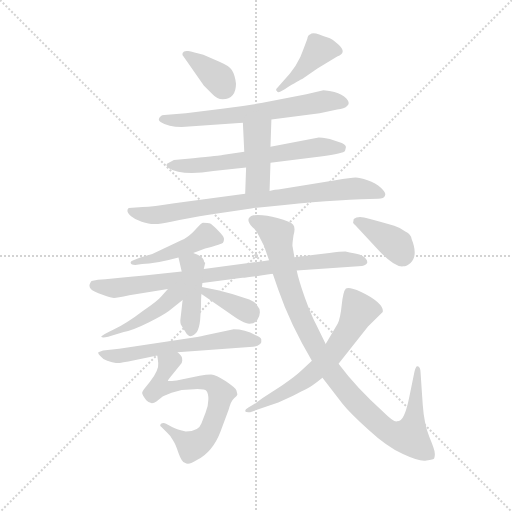
t = 0.00 s
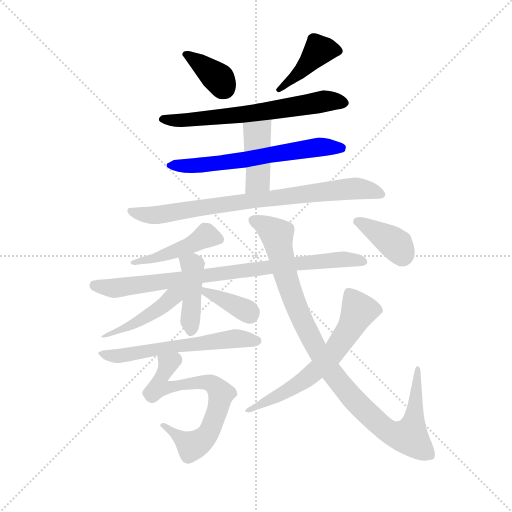
t = 2.28 s
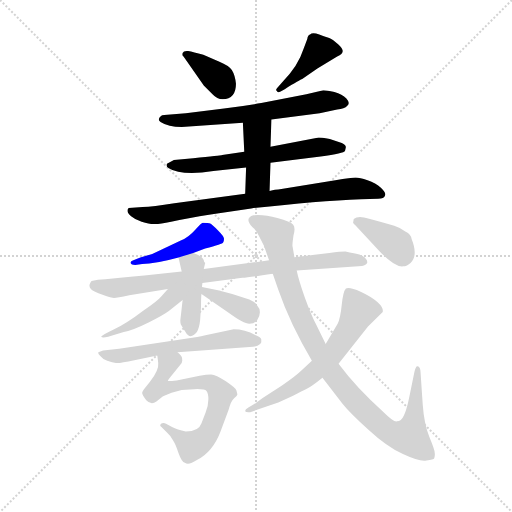
t = 4.57 s
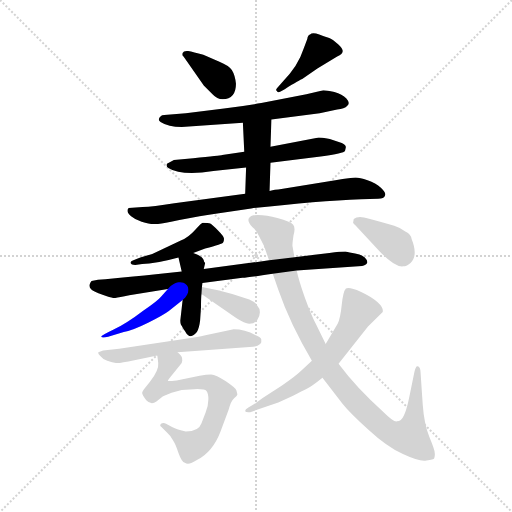
t = 6.85 s
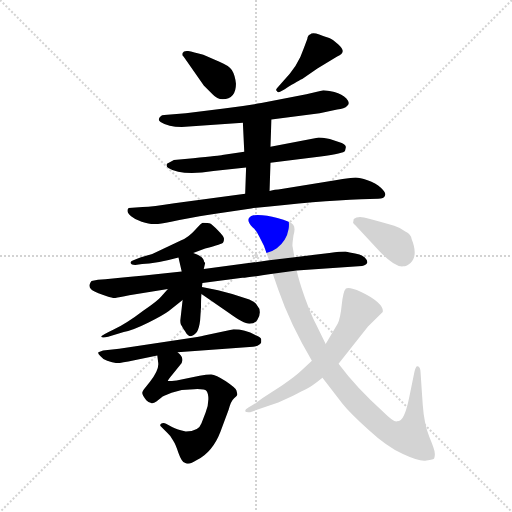
t = 9.14 s
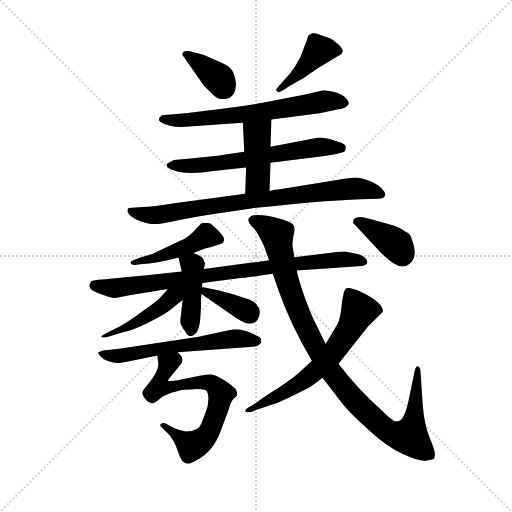
t = 11.42 s

The animated SVG that drew these frames (rendered in a browser with its animation timeline set to each time). Animation: 16 CSS @keyframes rules; one cycle of 11.42 s.

<svg version="1.1" viewBox="0 0 1024 1024" xmlns="http://www.w3.org/2000/svg">
  <g stroke="lightgray" stroke-dasharray="1,1" stroke-width="1" transform="scale(4, 4)">
    <line x1="0" y1="0" x2="256" y2="256"></line>
    <line x1="256" y1="0" x2="0" y2="256"></line>
    <line x1="128" y1="0" x2="128" y2="256"></line>
    <line x1="0" y1="128" x2="256" y2="128"></line>
  </g>
  <g transform="scale(0.92, -0.92) translate(60, -850)">
    <style type="text/css">
      
        @keyframes keyframes0 {
          from {
            stroke: blue;
            stroke-dashoffset: 368;
            stroke-width: 128;
          }
          55% {
            animation-timing-function: step-end;
            stroke: blue;
            stroke-dashoffset: 0;
            stroke-width: 128;
          }
          to {
            stroke: black;
            stroke-width: 1024;
          }
        }
        #make-me-a-hanzi-animation-0 {
          animation: keyframes0 0.5494791666666666s both;
          animation-delay: 0s;
          animation-timing-function: linear;
        }
      
        @keyframes keyframes1 {
          from {
            stroke: blue;
            stroke-dashoffset: 417;
            stroke-width: 128;
          }
          58% {
            animation-timing-function: step-end;
            stroke: blue;
            stroke-dashoffset: 0;
            stroke-width: 128;
          }
          to {
            stroke: black;
            stroke-width: 1024;
          }
        }
        #make-me-a-hanzi-animation-1 {
          animation: keyframes1 0.58935546875s both;
          animation-delay: 0.5494791666666666s;
          animation-timing-function: linear;
        }
      
        @keyframes keyframes2 {
          from {
            stroke: blue;
            stroke-dashoffset: 652;
            stroke-width: 128;
          }
          68% {
            animation-timing-function: step-end;
            stroke: blue;
            stroke-dashoffset: 0;
            stroke-width: 128;
          }
          to {
            stroke: black;
            stroke-width: 1024;
          }
        }
        #make-me-a-hanzi-animation-2 {
          animation: keyframes2 0.7805989583333334s both;
          animation-delay: 1.1388346354166665s;
          animation-timing-function: linear;
        }
      
        @keyframes keyframes3 {
          from {
            stroke: blue;
            stroke-dashoffset: 633;
            stroke-width: 128;
          }
          67% {
            animation-timing-function: step-end;
            stroke: blue;
            stroke-dashoffset: 0;
            stroke-width: 128;
          }
          to {
            stroke: black;
            stroke-width: 1024;
          }
        }
        #make-me-a-hanzi-animation-3 {
          animation: keyframes3 0.76513671875s both;
          animation-delay: 1.91943359375s;
          animation-timing-function: linear;
        }
      
        @keyframes keyframes4 {
          from {
            stroke: blue;
            stroke-dashoffset: 420;
            stroke-width: 128;
          }
          58% {
            animation-timing-function: step-end;
            stroke: blue;
            stroke-dashoffset: 0;
            stroke-width: 128;
          }
          to {
            stroke: black;
            stroke-width: 1024;
          }
        }
        #make-me-a-hanzi-animation-4 {
          animation: keyframes4 0.591796875s both;
          animation-delay: 2.6845703125s;
          animation-timing-function: linear;
        }
      
        @keyframes keyframes5 {
          from {
            stroke: blue;
            stroke-dashoffset: 803;
            stroke-width: 128;
          }
          72% {
            animation-timing-function: step-end;
            stroke: blue;
            stroke-dashoffset: 0;
            stroke-width: 128;
          }
          to {
            stroke: black;
            stroke-width: 1024;
          }
        }
        #make-me-a-hanzi-animation-5 {
          animation: keyframes5 0.9034830729166666s both;
          animation-delay: 3.2763671875s;
          animation-timing-function: linear;
        }
      
        @keyframes keyframes6 {
          from {
            stroke: blue;
            stroke-dashoffset: 457;
            stroke-width: 128;
          }
          60% {
            animation-timing-function: step-end;
            stroke: blue;
            stroke-dashoffset: 0;
            stroke-width: 128;
          }
          to {
            stroke: black;
            stroke-width: 1024;
          }
        }
        #make-me-a-hanzi-animation-6 {
          animation: keyframes6 0.6219075520833334s both;
          animation-delay: 4.179850260416667s;
          animation-timing-function: linear;
        }
      
        @keyframes keyframes7 {
          from {
            stroke: blue;
            stroke-dashoffset: 842;
            stroke-width: 128;
          }
          73% {
            animation-timing-function: step-end;
            stroke: blue;
            stroke-dashoffset: 0;
            stroke-width: 128;
          }
          to {
            stroke: black;
            stroke-width: 1024;
          }
        }
        #make-me-a-hanzi-animation-7 {
          animation: keyframes7 0.9352213541666666s both;
          animation-delay: 4.8017578125s;
          animation-timing-function: linear;
        }
      
        @keyframes keyframes8 {
          from {
            stroke: blue;
            stroke-dashoffset: 421;
            stroke-width: 128;
          }
          58% {
            animation-timing-function: step-end;
            stroke: blue;
            stroke-dashoffset: 0;
            stroke-width: 128;
          }
          to {
            stroke: black;
            stroke-width: 1024;
          }
        }
        #make-me-a-hanzi-animation-8 {
          animation: keyframes8 0.5926106770833334s both;
          animation-delay: 5.736979166666667s;
          animation-timing-function: linear;
        }
      
        @keyframes keyframes9 {
          from {
            stroke: blue;
            stroke-dashoffset: 436;
            stroke-width: 128;
          }
          59% {
            animation-timing-function: step-end;
            stroke: blue;
            stroke-dashoffset: 0;
            stroke-width: 128;
          }
          to {
            stroke: black;
            stroke-width: 1024;
          }
        }
        #make-me-a-hanzi-animation-9 {
          animation: keyframes9 0.6048177083333334s both;
          animation-delay: 6.32958984375s;
          animation-timing-function: linear;
        }
      
        @keyframes keyframes10 {
          from {
            stroke: blue;
            stroke-dashoffset: 371;
            stroke-width: 128;
          }
          55% {
            animation-timing-function: step-end;
            stroke: blue;
            stroke-dashoffset: 0;
            stroke-width: 128;
          }
          to {
            stroke: black;
            stroke-width: 1024;
          }
        }
        #make-me-a-hanzi-animation-10 {
          animation: keyframes10 0.5519205729166666s both;
          animation-delay: 6.934407552083333s;
          animation-timing-function: linear;
        }
      
        @keyframes keyframes11 {
          from {
            stroke: blue;
            stroke-dashoffset: 597;
            stroke-width: 128;
          }
          66% {
            animation-timing-function: step-end;
            stroke: blue;
            stroke-dashoffset: 0;
            stroke-width: 128;
          }
          to {
            stroke: black;
            stroke-width: 1024;
          }
        }
        #make-me-a-hanzi-animation-11 {
          animation: keyframes11 0.73583984375s both;
          animation-delay: 7.486328125s;
          animation-timing-function: linear;
        }
      
        @keyframes keyframes12 {
          from {
            stroke: blue;
            stroke-dashoffset: 674;
            stroke-width: 128;
          }
          69% {
            animation-timing-function: step-end;
            stroke: blue;
            stroke-dashoffset: 0;
            stroke-width: 128;
          }
          to {
            stroke: black;
            stroke-width: 1024;
          }
        }
        #make-me-a-hanzi-animation-12 {
          animation: keyframes12 0.7985026041666666s both;
          animation-delay: 8.22216796875s;
          animation-timing-function: linear;
        }
      
        @keyframes keyframes13 {
          from {
            stroke: blue;
            stroke-dashoffset: 1011;
            stroke-width: 128;
          }
          77% {
            animation-timing-function: step-end;
            stroke: blue;
            stroke-dashoffset: 0;
            stroke-width: 128;
          }
          to {
            stroke: black;
            stroke-width: 1024;
          }
        }
        #make-me-a-hanzi-animation-13 {
          animation: keyframes13 1.07275390625s both;
          animation-delay: 9.020670572916666s;
          animation-timing-function: linear;
        }
      
        @keyframes keyframes14 {
          from {
            stroke: blue;
            stroke-dashoffset: 635;
            stroke-width: 128;
          }
          67% {
            animation-timing-function: step-end;
            stroke: blue;
            stroke-dashoffset: 0;
            stroke-width: 128;
          }
          to {
            stroke: black;
            stroke-width: 1024;
          }
        }
        #make-me-a-hanzi-animation-14 {
          animation: keyframes14 0.7667643229166666s both;
          animation-delay: 10.093424479166666s;
          animation-timing-function: linear;
        }
      
        @keyframes keyframes15 {
          from {
            stroke: blue;
            stroke-dashoffset: 380;
            stroke-width: 128;
          }
          55% {
            animation-timing-function: step-end;
            stroke: blue;
            stroke-dashoffset: 0;
            stroke-width: 128;
          }
          to {
            stroke: black;
            stroke-width: 1024;
          }
        }
        #make-me-a-hanzi-animation-15 {
          animation: keyframes15 0.5592447916666666s both;
          animation-delay: 10.860188802083332s;
          animation-timing-function: linear;
        }
      
    </style>
    
      <path d="M 453 668 Q 451 687 444 698 Q 437 708 417 716 L 382 731 Q 360 737 349 739 Q 339 740 337 735 Q 335 729 339 727 L 383 664 L 402 645 Q 412 634 424 634 Q 453 635 453 668 Z" fill="lightgray"></path>
    
      <path d="M 554 672 L 543 659 Q 538 654 542 652 Q 544 647 550 651 L 559 656 Q 593 677 597 678 L 630 701 L 673 727 Q 696 736 675 754 Q 665 764 657 767 Q 649 769 634 775 Q 619 780 614 775 Q 609 774 608 765 L 600 744 Q 588 706 554 672 Z" fill="lightgray"></path>
    
      <path d="M 530 590 L 635 604 L 673 612 Q 689 613 695 620 Q 702 626 693 636 Q 684 645 667 650 Q 650 654 643 654 L 606 645 L 508 626 Q 473 620 427 614 L 344 604 L 297 600 Q 292 600 290 598 Q 281 590 289 585 Q 306 574 335 574 L 468 583 L 530 590 Z" fill="lightgray"></path>
    
      <path d="M 528 496 L 637 510 Q 688 517 690 522 L 692 530 Q 692 535 683 539 L 657 548 Q 637 551 633 551 L 528 531 L 471 520 L 423 513 Q 420 512 360 506 L 318 502 L 303 494 Q 300 489 306 485 Q 334 467 404 478 L 475 486 L 528 496 Z" fill="lightgray"></path>
    
      <path d="M 526 435 L 528 496 L 528 531 L 530 590 C 531 620 467 613 468 583 L 471 520 L 475 486 L 473 429 C 472 399 525 405 526 435 Z" fill="lightgray"></path>
    
      <path d="M 250 400 L 220 398 Q 217 397 217 392 Q 217 387 225 380 Q 233 373 248 368 Q 264 363 274 363 Q 284 362 312 368 L 330 372 Q 380 382 405 385 L 486 397 Q 628 413 725 417 L 762 418 Q 775 418 777 425 Q 780 431 768 442 Q 757 452 739 458 Q 722 464 713 464 Q 704 464 669 458 L 545 438 Q 540 438 526 435 L 473 429 L 319 408 Q 272 400 250 400 Z" fill="lightgray"></path>
    
      <path d="M 360 300 L 386 310 Q 424 320 425 323 Q 427 326 427 331 Q 427 336 414 349 Q 401 362 397 364 Q 393 366 381 366 Q 378 366 364 350 Q 350 334 333 327 L 271 298 L 245 290 L 230 284 Q 223 282 224 278 Q 225 274 234 274 L 249 276 Q 277 276 328 290 L 360 300 Z" fill="lightgray"></path>
    
      <path d="M 380 235 L 467 246 Q 481 247 533 255 L 585 262 L 727 272 Q 736 273 738 278 Q 740 283 733 290 Q 726 297 712 299 Q 699 301 691 303 Q 681 303 656 300 L 580 291 L 525 284 L 383 265 L 335 260 L 274 253 Q 238 249 169 243 L 153 242 L 139 239 Q 137 237 135 232 Q 133 226 138 221 Q 143 216 163 209 Q 183 202 188 202 Q 194 202 221 208 L 305 222 L 380 235 Z" fill="lightgray"></path>
    
      <path d="M 337 198 L 332 153 Q 332 144 335 142 Q 337 137 343 129 Q 353 110 368 128 Q 373 136 375 153 L 377 183 Q 377 205 378 211 L 379 226 L 380 235 L 383 265 L 386 278 Q 383 281 383 284 Q 381 293 360 300 C 332 310 322 314 328 290 L 335 260 L 337 198 Z" fill="lightgray"></path>
    
      <path d="M 305 222 L 291 206 Q 283 196 252 175 Q 214 146 186 133 Q 159 120 160 118 Q 162 115 175 118 L 209 128 Q 231 133 263 149 Q 295 165 307 174 L 337 198 C 369 224 334 255 305 222 Z" fill="lightgray"></path>
    
      <path d="M 378 211 L 437 170 Q 470 146 482 146 Q 494 146 499 154 Q 505 162 505 171 Q 505 180 499 186 Q 494 194 482 199 Q 448 211 414 219 L 379 226 C 350 232 353 228 378 211 Z" fill="lightgray"></path>
    
      <path d="M 326 84 L 490 96 Q 501 97 504 101 Q 508 104 508 106 L 508 112 Q 507 117 496 121 Q 472 134 448 134 L 389 122 Q 381 120 358 116 L 199 92 L 164 88 L 154 84 Q 152 82 158 76 Q 162 70 173 66 Q 185 62 192 61 Q 200 60 232 67 L 282 77 L 326 84 Z" fill="lightgray"></path>
    
      <path d="M 314 -78 L 301 -71 Q 295 -68 290 -71 Q 286 -75 291 -78 L 303 -90 Q 312 -98 316 -107 Q 322 -116 328 -135 Q 335 -155 342 -156 Q 350 -162 368 -150 Q 402 -133 419 -89 L 437 -41 Q 442 -22 449 -16 Q 456 -10 456 -7 L 454 1 Q 453 6 431 21 Q 409 36 399 36 Q 389 36 374 33 L 324 23 Q 306 21 305 22 Q 304 23 314 35 L 335 61 Q 337 68 336 69 Q 337 75 326 84 C 307 107 278 107 282 77 L 284 61 Q 286 46 266 20 L 253 4 Q 250 0 249 -4 Q 249 -9 258 -20 Q 268 -31 280 -23 L 291 -14 Q 292 -12 313 -4 L 335 2 L 362 4 Q 385 5 389 0 Q 393 -5 393 -18 Q 393 -32 387 -47 L 378 -70 Q 372 -88 344 -88 Q 325 -84 314 -78 Z" fill="lightgray"></path>
    
      <path d="M 533 255 L 545 220 Q 571 145 618 66 L 641 29 L 685 -28 Q 701 -48 741 -84 Q 781 -121 816 -137 Q 852 -154 867 -151 Q 883 -149 884 -146 Q 886 -140 885 -134 Q 885 -128 873 -99 Q 862 -71 859 -30 L 854 44 Q 853 54 847 54 Q 844 54 841 42 L 830 -12 Q 824 -42 818 -53 Q 812 -66 803 -66 Q 796 -68 774 -46 Q 717 4 676 59 L 648 102 L 627 145 Q 618 161 603 202 Q 589 242 585 262 L 580 291 L 576 314 Q 575 317 578 338 Q 583 356 577 362 Q 572 368 543 376 Q 514 384 491 382 Q 470 376 489 356 Q 496 351 503 337 L 514 315 L 525 284 L 533 255 Z" fill="lightgray"></path>
    
      <path d="M 618 66 L 597 46 Q 584 33 553 12 L 511 -15 Q 491 -30 490 -30 L 480 -36 Q 472 -41 473 -44 Q 475 -47 484 -46 L 545 -25 L 576 -11 Q 598 1 607 5 Q 616 9 641 29 L 676 59 L 740 140 L 772 172 Q 774 181 761 193 Q 748 205 724 216 Q 701 226 692 223 Q 686 217 683 188 Q 680 158 674 146 L 648 102 L 618 66 Z" fill="lightgray"></path>
    
      <path d="M 816 271 Q 825 271 833 279 Q 849 295 835 330 Q 833 341 822 346 Q 810 355 797 359 Q 733 378 723 378 Q 714 378 709 374 L 708 368 Q 706 365 713 360 L 765 304 Q 798 269 816 271 Z" fill="lightgray"></path>
    
    
      <clipPath id="make-me-a-hanzi-clip-0">
        <path d="M 453 668 Q 451 687 444 698 Q 437 708 417 716 L 382 731 Q 360 737 349 739 Q 339 740 337 735 Q 335 729 339 727 L 383 664 L 402 645 Q 412 634 424 634 Q 453 635 453 668 Z"></path>
      </clipPath>
      <path clip-path="url(#make-me-a-hanzi-clip-0)" d="M 344 733 L 417 678 L 426 660" fill="none" id="make-me-a-hanzi-animation-0" stroke-dasharray="240 480" stroke-linecap="round"></path>
    
      <clipPath id="make-me-a-hanzi-clip-1">
        <path d="M 554 672 L 543 659 Q 538 654 542 652 Q 544 647 550 651 L 559 656 Q 593 677 597 678 L 630 701 L 673 727 Q 696 736 675 754 Q 665 764 657 767 Q 649 769 634 775 Q 619 780 614 775 Q 609 774 608 765 L 600 744 Q 588 706 554 672 Z"></path>
      </clipPath>
      <path clip-path="url(#make-me-a-hanzi-clip-1)" d="M 671 741 L 633 741 L 594 694 L 546 655" fill="none" id="make-me-a-hanzi-animation-1" stroke-dasharray="289 578" stroke-linecap="round"></path>
    
      <clipPath id="make-me-a-hanzi-clip-2">
        <path d="M 530 590 L 635 604 L 673 612 Q 689 613 695 620 Q 702 626 693 636 Q 684 645 667 650 Q 650 654 643 654 L 606 645 L 508 626 Q 473 620 427 614 L 344 604 L 297 600 Q 292 600 290 598 Q 281 590 289 585 Q 306 574 335 574 L 468 583 L 530 590 Z"></path>
      </clipPath>
      <path clip-path="url(#make-me-a-hanzi-clip-2)" d="M 296 591 L 327 587 L 386 592 L 489 603 L 642 630 L 688 627" fill="none" id="make-me-a-hanzi-animation-2" stroke-dasharray="524 1048" stroke-linecap="round"></path>
    
      <clipPath id="make-me-a-hanzi-clip-3">
        <path d="M 528 496 L 637 510 Q 688 517 690 522 L 692 530 Q 692 535 683 539 L 657 548 Q 637 551 633 551 L 528 531 L 471 520 L 423 513 Q 420 512 360 506 L 318 502 L 303 494 Q 300 489 306 485 Q 334 467 404 478 L 475 486 L 528 496 Z"></path>
      </clipPath>
      <path clip-path="url(#make-me-a-hanzi-clip-3)" d="M 309 491 L 409 494 L 635 531 L 683 528" fill="none" id="make-me-a-hanzi-animation-3" stroke-dasharray="505 1010" stroke-linecap="round"></path>
    
      <clipPath id="make-me-a-hanzi-clip-4">
        <path d="M 526 435 L 528 496 L 528 531 L 530 590 C 531 620 467 613 468 583 L 471 520 L 475 486 L 473 429 C 472 399 525 405 526 435 Z"></path>
      </clipPath>
      <path clip-path="url(#make-me-a-hanzi-clip-4)" d="M 523 583 L 500 554 L 501 459 L 479 436" fill="none" id="make-me-a-hanzi-animation-4" stroke-dasharray="292 584" stroke-linecap="round"></path>
    
      <clipPath id="make-me-a-hanzi-clip-5">
        <path d="M 250 400 L 220 398 Q 217 397 217 392 Q 217 387 225 380 Q 233 373 248 368 Q 264 363 274 363 Q 284 362 312 368 L 330 372 Q 380 382 405 385 L 486 397 Q 628 413 725 417 L 762 418 Q 775 418 777 425 Q 780 431 768 442 Q 757 452 739 458 Q 722 464 713 464 Q 704 464 669 458 L 545 438 Q 540 438 526 435 L 473 429 L 319 408 Q 272 400 250 400 Z"></path>
      </clipPath>
      <path clip-path="url(#make-me-a-hanzi-clip-5)" d="M 228 390 L 278 382 L 683 439 L 725 440 L 769 428" fill="none" id="make-me-a-hanzi-animation-5" stroke-dasharray="675 1350" stroke-linecap="round"></path>
    
      <clipPath id="make-me-a-hanzi-clip-6">
        <path d="M 360 300 L 386 310 Q 424 320 425 323 Q 427 326 427 331 Q 427 336 414 349 Q 401 362 397 364 Q 393 366 381 366 Q 378 366 364 350 Q 350 334 333 327 L 271 298 L 245 290 L 230 284 Q 223 282 224 278 Q 225 274 234 274 L 249 276 Q 277 276 328 290 L 360 300 Z"></path>
      </clipPath>
      <path clip-path="url(#make-me-a-hanzi-clip-6)" d="M 418 329 L 388 337 L 316 301 L 230 278" fill="none" id="make-me-a-hanzi-animation-6" stroke-dasharray="329 658" stroke-linecap="round"></path>
    
      <clipPath id="make-me-a-hanzi-clip-7">
        <path d="M 380 235 L 467 246 Q 481 247 533 255 L 585 262 L 727 272 Q 736 273 738 278 Q 740 283 733 290 Q 726 297 712 299 Q 699 301 691 303 Q 681 303 656 300 L 580 291 L 525 284 L 383 265 L 335 260 L 274 253 Q 238 249 169 243 L 153 242 L 139 239 Q 137 237 135 232 Q 133 226 138 221 Q 143 216 163 209 Q 183 202 188 202 Q 194 202 221 208 L 305 222 L 380 235 Z"></path>
      </clipPath>
      <path clip-path="url(#make-me-a-hanzi-clip-7)" d="M 148 230 L 188 223 L 589 278 L 678 286 L 729 281" fill="none" id="make-me-a-hanzi-animation-7" stroke-dasharray="714 1428" stroke-linecap="round"></path>
    
      <clipPath id="make-me-a-hanzi-clip-8">
        <path d="M 337 198 L 332 153 Q 332 144 335 142 Q 337 137 343 129 Q 353 110 368 128 Q 373 136 375 153 L 377 183 Q 377 205 378 211 L 379 226 L 380 235 L 383 265 L 386 278 Q 383 281 383 284 Q 381 293 360 300 C 332 310 322 314 328 290 L 335 260 L 337 198 Z"></path>
      </clipPath>
      <path clip-path="url(#make-me-a-hanzi-clip-8)" d="M 336 284 L 358 272 L 356 132" fill="none" id="make-me-a-hanzi-animation-8" stroke-dasharray="293 586" stroke-linecap="round"></path>
    
      <clipPath id="make-me-a-hanzi-clip-9">
        <path d="M 305 222 L 291 206 Q 283 196 252 175 Q 214 146 186 133 Q 159 120 160 118 Q 162 115 175 118 L 209 128 Q 231 133 263 149 Q 295 165 307 174 L 337 198 C 369 224 334 255 305 222 Z"></path>
      </clipPath>
      <path clip-path="url(#make-me-a-hanzi-clip-9)" d="M 329 220 L 301 191 L 250 156 L 191 127 L 179 127" fill="none" id="make-me-a-hanzi-animation-9" stroke-dasharray="308 616" stroke-linecap="round"></path>
    
      <clipPath id="make-me-a-hanzi-clip-10">
        <path d="M 378 211 L 437 170 Q 470 146 482 146 Q 494 146 499 154 Q 505 162 505 171 Q 505 180 499 186 Q 494 194 482 199 Q 448 211 414 219 L 379 226 C 350 232 353 228 378 211 Z"></path>
      </clipPath>
      <path clip-path="url(#make-me-a-hanzi-clip-10)" d="M 384 218 L 468 179 L 484 164" fill="none" id="make-me-a-hanzi-animation-10" stroke-dasharray="243 486" stroke-linecap="round"></path>
    
      <clipPath id="make-me-a-hanzi-clip-11">
        <path d="M 326 84 L 490 96 Q 501 97 504 101 Q 508 104 508 106 L 508 112 Q 507 117 496 121 Q 472 134 448 134 L 389 122 Q 381 120 358 116 L 199 92 L 164 88 L 154 84 Q 152 82 158 76 Q 162 70 173 66 Q 185 62 192 61 Q 200 60 232 67 L 282 77 L 326 84 Z"></path>
      </clipPath>
      <path clip-path="url(#make-me-a-hanzi-clip-11)" d="M 161 82 L 204 77 L 444 114 L 499 109" fill="none" id="make-me-a-hanzi-animation-11" stroke-dasharray="469 938" stroke-linecap="round"></path>
    
      <clipPath id="make-me-a-hanzi-clip-12">
        <path d="M 314 -78 L 301 -71 Q 295 -68 290 -71 Q 286 -75 291 -78 L 303 -90 Q 312 -98 316 -107 Q 322 -116 328 -135 Q 335 -155 342 -156 Q 350 -162 368 -150 Q 402 -133 419 -89 L 437 -41 Q 442 -22 449 -16 Q 456 -10 456 -7 L 454 1 Q 453 6 431 21 Q 409 36 399 36 Q 389 36 374 33 L 324 23 Q 306 21 305 22 Q 304 23 314 35 L 335 61 Q 337 68 336 69 Q 337 75 326 84 C 307 107 278 107 282 77 L 284 61 Q 286 46 266 20 L 253 4 Q 250 0 249 -4 Q 249 -9 258 -20 Q 268 -31 280 -23 L 291 -14 Q 292 -12 313 -4 L 335 2 L 362 4 Q 385 5 389 0 Q 393 -5 393 -18 Q 393 -32 387 -47 L 378 -70 Q 372 -88 344 -88 Q 325 -84 314 -78 Z"></path>
      </clipPath>
      <path clip-path="url(#make-me-a-hanzi-clip-12)" d="M 290 74 L 306 59 L 296 38 L 308 30 L 307 8 L 383 20 L 404 14 L 421 -6 L 395 -88 L 368 -115 L 352 -117 L 296 -74" fill="none" id="make-me-a-hanzi-animation-12" stroke-dasharray="546 1092" stroke-linecap="round"></path>
    
      <clipPath id="make-me-a-hanzi-clip-13">
        <path d="M 533 255 L 545 220 Q 571 145 618 66 L 641 29 L 685 -28 Q 701 -48 741 -84 Q 781 -121 816 -137 Q 852 -154 867 -151 Q 883 -149 884 -146 Q 886 -140 885 -134 Q 885 -128 873 -99 Q 862 -71 859 -30 L 854 44 Q 853 54 847 54 Q 844 54 841 42 L 830 -12 Q 824 -42 818 -53 Q 812 -66 803 -66 Q 796 -68 774 -46 Q 717 4 676 59 L 648 102 L 627 145 Q 618 161 603 202 Q 589 242 585 262 L 580 291 L 576 314 Q 575 317 578 338 Q 583 356 577 362 Q 572 368 543 376 Q 514 384 491 382 Q 470 376 489 356 Q 496 351 503 337 L 514 315 L 525 284 L 533 255 Z"></path>
      </clipPath>
      <path clip-path="url(#make-me-a-hanzi-clip-13)" d="M 493 369 L 542 339 L 559 257 L 580 194 L 648 59 L 707 -17 L 777 -82 L 802 -96 L 830 -99 L 834 -90 L 847 47" fill="none" id="make-me-a-hanzi-animation-13" stroke-dasharray="883 1766" stroke-linecap="round"></path>
    
      <clipPath id="make-me-a-hanzi-clip-14">
        <path d="M 618 66 L 597 46 Q 584 33 553 12 L 511 -15 Q 491 -30 490 -30 L 480 -36 Q 472 -41 473 -44 Q 475 -47 484 -46 L 545 -25 L 576 -11 Q 598 1 607 5 Q 616 9 641 29 L 676 59 L 740 140 L 772 172 Q 774 181 761 193 Q 748 205 724 216 Q 701 226 692 223 Q 686 217 683 188 Q 680 158 674 146 L 648 102 L 618 66 Z"></path>
      </clipPath>
      <path clip-path="url(#make-me-a-hanzi-clip-14)" d="M 696 216 L 719 172 L 671 91 L 601 24 L 479 -42" fill="none" id="make-me-a-hanzi-animation-14" stroke-dasharray="507 1014" stroke-linecap="round"></path>
    
      <clipPath id="make-me-a-hanzi-clip-15">
        <path d="M 816 271 Q 825 271 833 279 Q 849 295 835 330 Q 833 341 822 346 Q 810 355 797 359 Q 733 378 723 378 Q 714 378 709 374 L 708 368 Q 706 365 713 360 L 765 304 Q 798 269 816 271 Z"></path>
      </clipPath>
      <path clip-path="url(#make-me-a-hanzi-clip-15)" d="M 718 369 L 791 326 L 815 295" fill="none" id="make-me-a-hanzi-animation-15" stroke-dasharray="252 504" stroke-linecap="round"></path>
    
  </g>
</svg>
